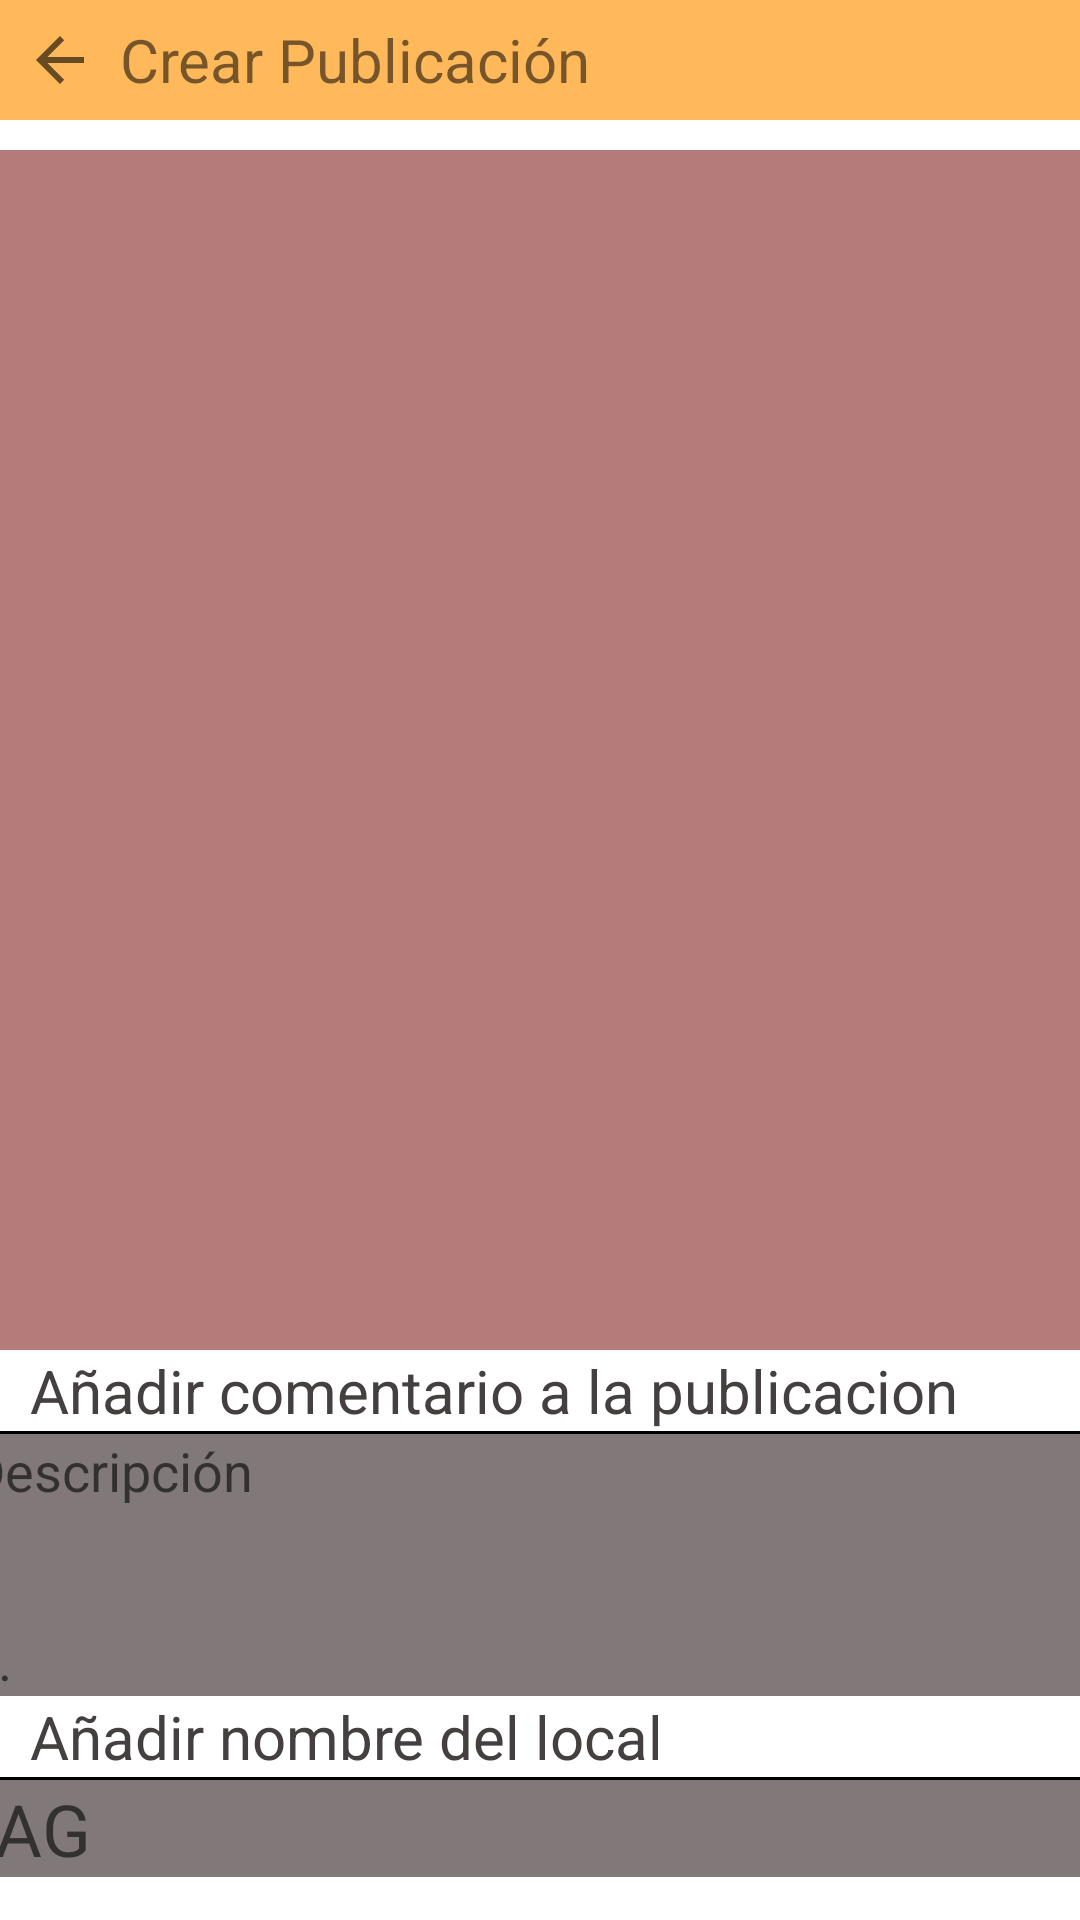

This screen was rendered from an Android layout file. Write that file and the resources it references.
<!-- AndroidManifest.xml: application theme Theme.Sitio -->
<!-- res/layout/fragment_fragmento_publicacion_publicar.xml -->
<?xml version="1.0" encoding="utf-8"?>
<FrameLayout xmlns:android="http://schemas.android.com/apk/res/android"
    xmlns:app="http://schemas.android.com/apk/res-auto"
    xmlns:tools="http://schemas.android.com/tools"
    android:layout_width="match_parent"
    android:layout_height="match_parent"
    tools:context=".Fragmento_publicacion_publicar">

    <LinearLayout
        android:layout_width="match_parent"
        android:layout_height="match_parent"
        android:orientation="vertical">

        <LinearLayout
            android:layout_width="match_parent"
            android:layout_height="40dp"
            android:layout_weight="0"
            android:background="#FFB95A"
            android:orientation="horizontal">

            <ImageButton
                android:id="@+id/imageButton"
                android:layout_width="40dp"
                android:layout_height="match_parent"
                android:layout_weight="0"
                android:background="#00FFFFFF"
                android:src="?attr/actionModeCloseDrawable" />

            <TextView
                android:id="@+id/textView4"
                android:layout_width="wrap_content"
                android:layout_height="match_parent"
                android:layout_gravity="center"
                android:layout_weight="1"
                android:gravity="center|left"
                android:text="Crear Publicación"
                android:textSize="20sp" />

        </LinearLayout>

        <Space
            android:layout_width="match_parent"
            android:layout_height="10dp"
            android:layout_weight="0" />

        <ImageView
            android:id="@+id/imageView10"
            android:layout_width="match_parent"
            android:layout_height="400dp"
            android:layout_weight="0"
            android:background="#B57B7B"
            android:src="@drawable/fotoejemplo1" />

        <TextView
            android:id="@+id/textView41"
            android:layout_width="match_parent"
            android:layout_height="wrap_content"
            android:layout_weight="0"
            android:paddingLeft="10dp"
            android:text="Añadir comentario a la publicacion"
            android:textColor="#454040"
            android:textSize="20sp" />

        <View
            android:id="@+id/view40"
            android:layout_width="400dp"
            android:layout_height="1dp"
            android:layout_gravity="center"
            android:layout_weight="0"
            android:background="#000000"
            android:paddingStart="5dp" />

        <EditText
            android:id="@+id/editTextTextMultiLine2"
            style="@android:style/Widget.AutoCompleteTextView"
            android:layout_width="400dp"
            android:layout_height="wrap_content"
            android:layout_gravity="center"
            android:layout_weight="0"
            android:background="#817979"
            android:ems="10"
            android:gravity="start|top"
            android:hint="@string/descripcion_de_relleno_publicacion"
            android:inputType="textMultiLine"
            android:paddingLeft="10dp" />

        <TextView
            android:id="@+id/textView48"
            android:layout_width="match_parent"
            android:layout_height="wrap_content"
            android:layout_weight="0"
            android:paddingLeft="10dp"
            android:text="Añadir nombre del local"
            android:textColor="#454040"
            android:textSize="20sp" />

        <View
            android:id="@+id/view41"
            android:layout_width="400dp"
            android:layout_height="1dp"
            android:layout_gravity="center"
            android:layout_weight="0"
            android:background="#000000"
            android:paddingStart="5dp" />

        <EditText
            android:id="@+id/editTextTextPersonName"
            android:layout_width="400dp"
            android:layout_height="wrap_content"
            android:layout_gravity="center"
            android:layout_weight="0"
            android:background="#817979"
            android:ems="10"
            android:hint="TAG"
            android:inputType="textPersonName"
            android:paddingStart="5dp"
            android:textSize="24sp" />

        <Space
            android:layout_width="match_parent"
            android:layout_height="5dp"
            android:layout_weight="0" />

        <Button
            android:id="@+id/button6"
            android:layout_width="300dp"
            android:layout_height="wrap_content"
            android:layout_gravity="center"
            android:layout_weight="0"
            android:text="Publicar" />

    </LinearLayout>
</FrameLayout>
<!-- resources referenced by this layout -->
<resources>
  <string name="descripcion_de_relleno_publicacion">Descripción\n\n\n...</string>
  <style name="Theme.Sitio" parent="Theme.MaterialComponents.DayNight.DarkActionBar">
          
          <item name="colorPrimary">@color/purple_500</item>
          <item name="colorPrimaryVariant">@color/purple_700</item>
          <item name="colorOnPrimary">@color/white</item>
          
          <item name="colorSecondary">@color/teal_200</item>
          <item name="colorSecondaryVariant">@color/teal_700</item>
          <item name="colorOnSecondary">@color/black</item>
          
          <item name="android:statusBarColor" tools:targetApi="l">?attr/colorPrimaryVariant</item>
          
      </style>
  <!-- not gathered from this repository: default colours our renderer supplied (Android Studio template values) -->
  <color name="purple_500">#FF6200EE</color>
  <color name="purple_700">#FF3700B3</color>
  <color name="teal_200">#FF03DAC5</color>
  <color name="teal_700">#FF018786</color>
  <color name="black">#FF000000</color>
  <color name="white">#FFFFFFFF</color>
</resources>
